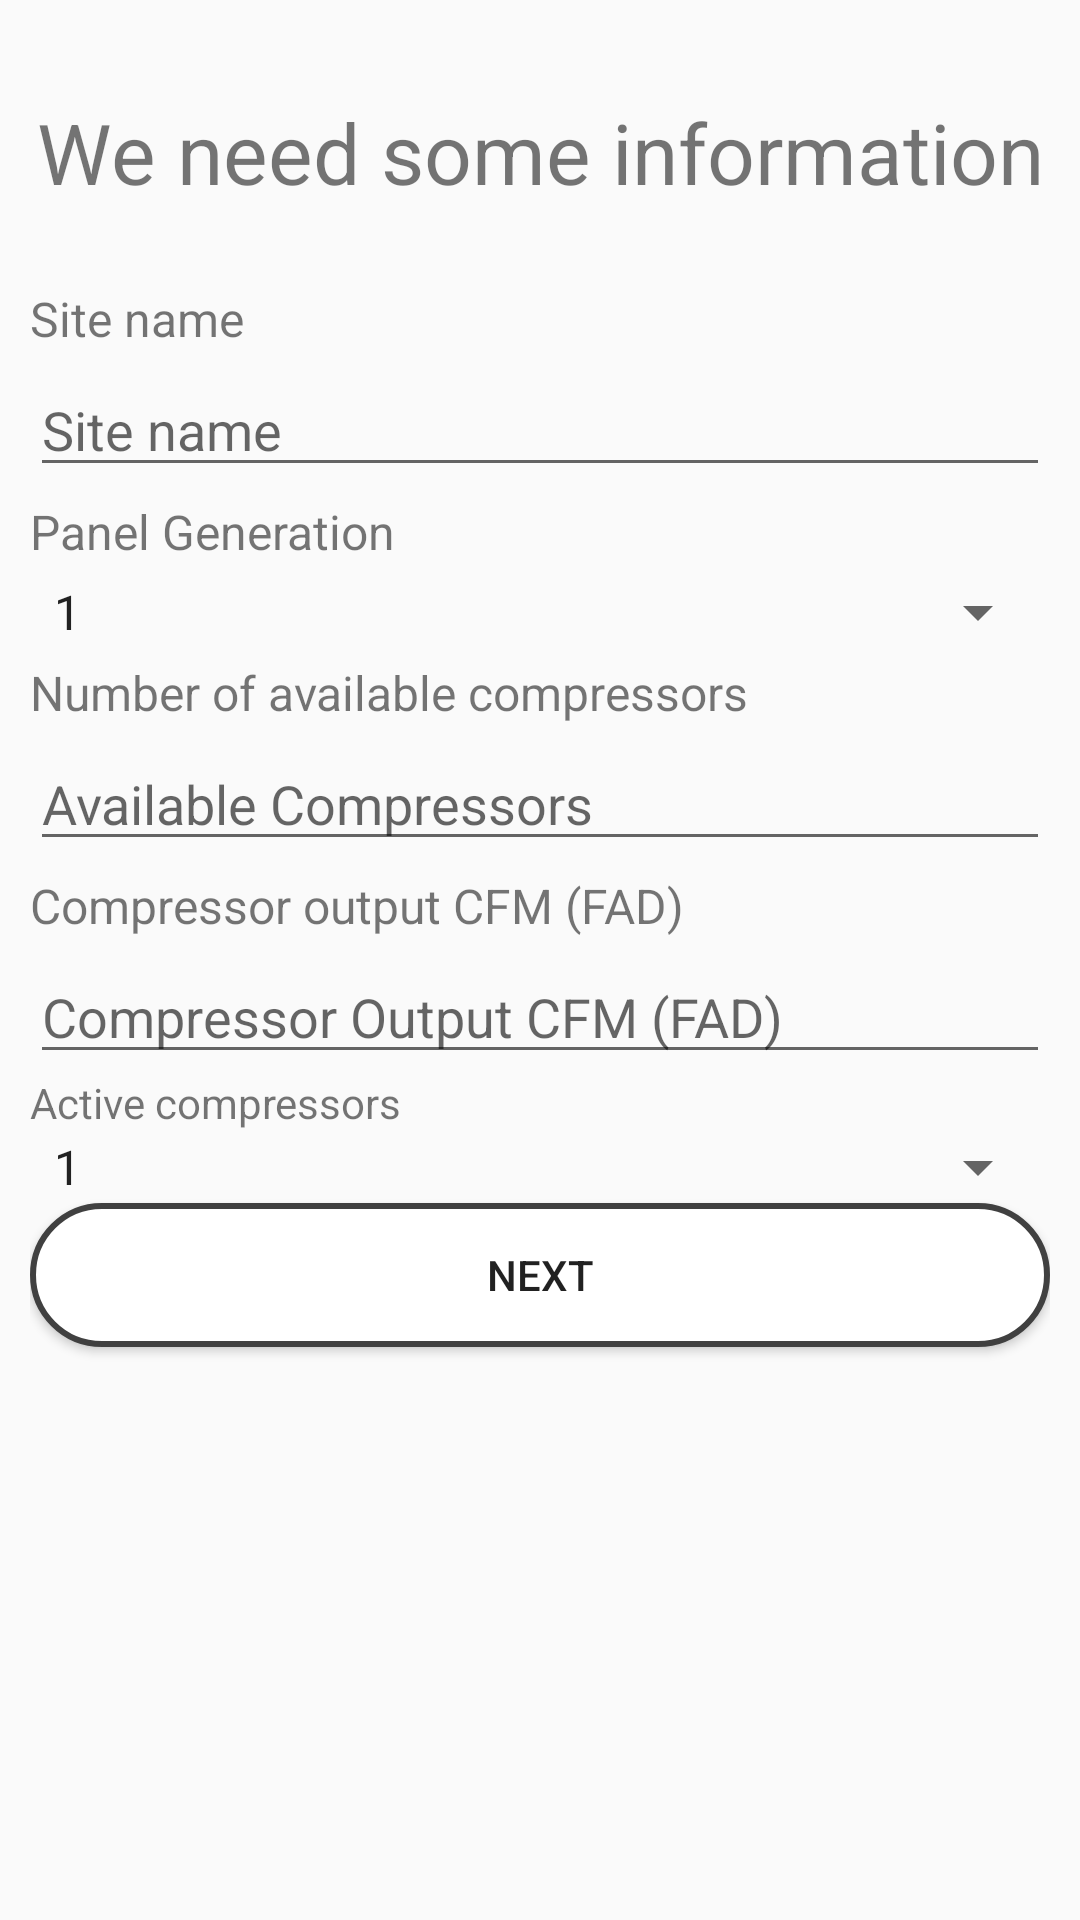

Layout XML and referenced resources for this Android screen:
<!-- AndroidManifest.xml: application theme AppTheme -->
<!-- res/layout/fragment_main_info.xml -->
<?xml version="1.0" encoding="utf-8"?>
<FrameLayout xmlns:android="http://schemas.android.com/apk/res/android"
    xmlns:tools="http://schemas.android.com/tools"
    android:layout_width="match_parent"
    android:layout_height="match_parent"
    tools:context=".fragments.MainInfoFragment">

    <LinearLayout
        android:layout_width="match_parent"
        android:layout_height="match_parent"
        android:orientation="vertical"
        android:layout_margin="10dp">

        <TextView
            android:layout_width="match_parent"
            android:layout_height="wrap_content"
            android:textSize="28sp"
            android:gravity="center"
            android:layout_marginTop="22dp"
            android:layout_marginBottom="22dp"
            android:text="@string/main_info_title_textview" />

        <TextView
            android:layout_width="match_parent"
            android:layout_height="wrap_content"
            android:text="@string/site_name_textview"
            android:textSize="16sp"
            android:layout_marginTop="4dp"
            android:layout_marginBottom="4dp"/>
        <EditText
            android:layout_width="match_parent"
            android:layout_height="wrap_content"
            android:id="@+id/site_name_edittext"
            android:inputType="textAutoComplete"
            android:maxLines="1"
            android:hint="@string/site_name_edittext_hint"/>

        <TextView
            android:layout_width="match_parent"
            android:layout_height="wrap_content"
            android:textSize="16sp"
            android:layout_marginTop="4dp"
            android:layout_marginBottom="4dp"
            android:text="@string/panel_generation_edittext"/>
        <Spinner
            android:layout_width="match_parent"
            android:layout_height="wrap_content"
            android:entries="@array/panel_generation_values"
            android:id="@+id/panel_generation_spinner"></Spinner>

        <TextView
            android:layout_width="match_parent"
            android:layout_height="wrap_content"
            android:text="@string/available_compressors_textview"
            android:textSize="16sp"
            android:layout_marginTop="4dp"
            android:layout_marginBottom="4dp"/>
        <EditText
            android:layout_width="match_parent"
            android:layout_height="wrap_content"
            android:id="@+id/available_compressors_edittext"
            android:hint="@string/available_compressors_edittext_hint"
            android:inputType="number"/>

        <TextView
            android:layout_width="match_parent"
            android:layout_height="wrap_content"
            android:text="@string/compressor_output_textview"
            android:textSize="16sp"
            android:layout_marginTop="4dp"
            android:layout_marginBottom="4dp"/>
        <EditText
            android:layout_width="match_parent"
            android:layout_height="wrap_content"
            android:id="@+id/compressor_output_edittext"
            android:hint="@string/compressor_output_edittext_hint"
            android:inputType="number"/>

        <TextView
            android:layout_width="match_parent"
            android:layout_height="wrap_content"
            android:text="@string/active_compressors_textview"/>
        <Spinner
            android:layout_width="match_parent"
            android:layout_height="wrap_content"
            android:entries="@array/spinner_default_values"
            android:id="@+id/active_compressors_spinner"/>

        <Button
            android:layout_width="match_parent"
            android:layout_height="wrap_content"
            android:id="@+id/btnNext"
            android:background="@drawable/white_button_background"
            android:text="@string/btnNext"/>
    </LinearLayout>



</FrameLayout>
<!-- resources referenced by this layout -->
<resources>
  <string-array name="panel_generation_values">
          <item>1</item>
          <item>2</item>
          <item>4</item>
      </string-array>
  <string-array name="spinner_default_values">
          <item>1</item>
      </string-array>
  <!-- drawable white_button_background (drawable) -->
  <?xml version="1.0" encoding="utf-8"?>
  <shape xmlns:android="http://schemas.android.com/apk/res/android"
      android:shape="rectangle">
      <solid android:color="@android:color/white"/>
      <corners android:radius="60dp"/>
      <stroke android:width="2dp"
          android:color="@color/darkGrayColor"/>
  </shape>
  <string name="active_compressors_textview">Active compressors</string>
  <string name="available_compressors_edittext_hint">Available Compressors</string>
  <string name="available_compressors_textview">Number of available compressors</string>
  <string name="btnNext">Next</string>
  <string name="compressor_output_edittext_hint">Compressor Output CFM (FAD)</string>
  <string name="compressor_output_textview">Compressor output CFM (FAD)</string>
  <string name="main_info_title_textview">We need some information</string>
  <string name="panel_generation_edittext">Panel Generation</string>
  <string name="site_name_edittext_hint">Site name</string>
  <string name="site_name_textview">Site name</string>
  <style name="AppTheme" parent="Theme.AppCompat.Light.NoActionBar">
          
          <item name="colorPrimary">@color/colorPrimary</item>
          <item name="colorPrimaryDark">@color/colorPrimaryDark</item>
          <item name="colorAccent">@color/colorAccent</item>
          <item name="controlBackground">@android:color/white</item>
      </style>
  <color name="darkGrayColor">#404040</color>
  <color name="colorPrimary">#008577</color>
  <color name="colorPrimaryDark">#00574B</color>
  <color name="colorAccent">#000099</color>
</resources>
